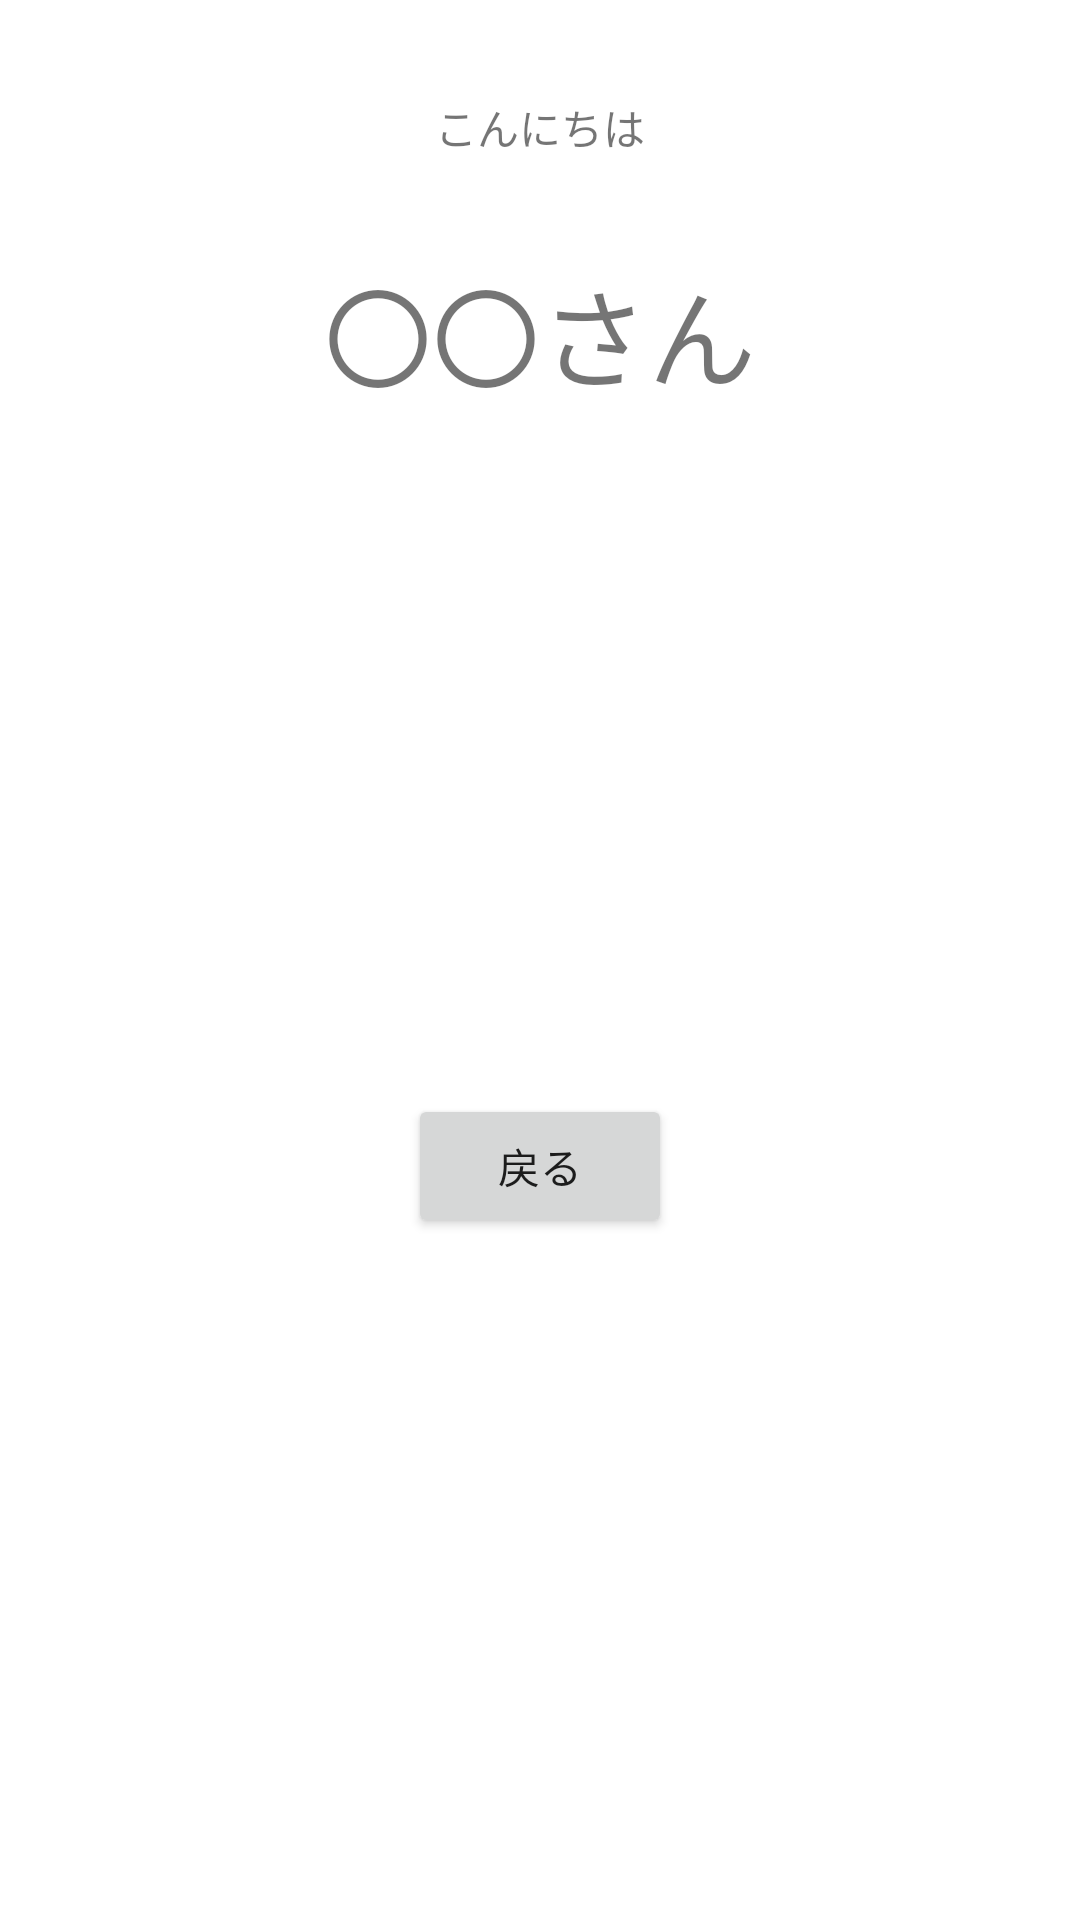

The Android layout XML behind this screen, and the referenced resources:
<!-- AndroidManifest.xml: application theme Theme.OnamaeApp -->
<!-- res/layout/activity_second.xml -->
<?xml version="1.0" encoding="utf-8"?>
<androidx.constraintlayout.widget.ConstraintLayout xmlns:android="http://schemas.android.com/apk/res/android"
    xmlns:app="http://schemas.android.com/apk/res-auto"
    xmlns:tools="http://schemas.android.com/tools"
    android:layout_width="match_parent"
    android:layout_height="match_parent"
    tools:context=".SecondActivity">

    <TextView
        android:id="@+id/textView"
        android:layout_width="wrap_content"
        android:layout_height="wrap_content"
        android:layout_marginTop="32dp"
        android:text="こんにちは"
        app:layout_constraintEnd_toEndOf="parent"
        app:layout_constraintStart_toStartOf="parent"
        app:layout_constraintTop_toTopOf="parent" />

    <TextView
        android:id="@+id/tvName"
        android:layout_width="wrap_content"
        android:layout_height="wrap_content"
        android:layout_marginTop="32dp"
        android:text="〇〇さん"
        android:textSize="36sp"
        app:layout_constraintEnd_toEndOf="parent"
        app:layout_constraintStart_toStartOf="parent"
        app:layout_constraintTop_toBottomOf="@+id/textView" />

    <Button
        android:id="@+id/btnBack"
        android:layout_width="wrap_content"
        android:layout_height="wrap_content"
        android:text="戻る"
        app:layout_constraintBottom_toBottomOf="parent"
        app:layout_constraintEnd_toEndOf="parent"
        app:layout_constraintStart_toStartOf="parent"
        app:layout_constraintTop_toBottomOf="@+id/tvName" />
</androidx.constraintlayout.widget.ConstraintLayout>
<!-- resources referenced by this layout -->
<resources>
  <style name="Theme.OnamaeApp" parent="Theme.MaterialComponents.DayNight.DarkActionBar">
          
          <item name="colorPrimary">@color/purple_500</item>
          <item name="colorPrimaryVariant">@color/purple_700</item>
          <item name="colorOnPrimary">@color/white</item>
          
          <item name="colorSecondary">@color/teal_200</item>
          <item name="colorSecondaryVariant">@color/teal_700</item>
          <item name="colorOnSecondary">@color/black</item>
          
          <item name="android:statusBarColor" tools:targetApi="l">?attr/colorPrimaryVariant</item>
          
      </style>
  <!-- not gathered from this repository: default colours our renderer supplied (Android Studio template values) -->
  <color name="purple_500">#FF6200EE</color>
  <color name="purple_700">#FF3700B3</color>
  <color name="teal_200">#FF03DAC5</color>
  <color name="teal_700">#FF018786</color>
  <color name="black">#FF000000</color>
  <color name="white">#FFFFFFFF</color>
</resources>
